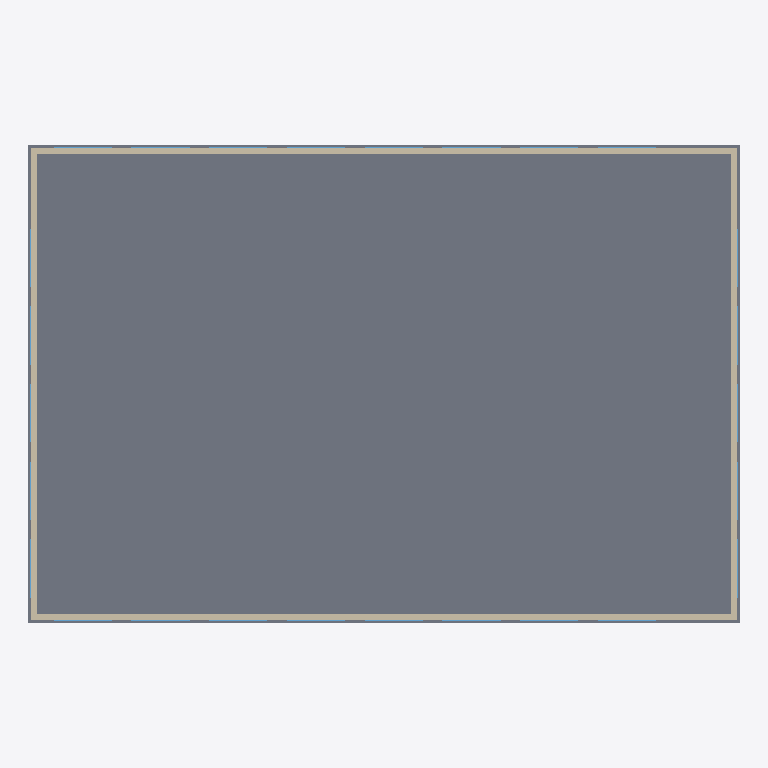
Plan cut of the same IFC building model at storey '4F' (level 10.80 m, cut at 12.20 m), seen from above with north up, elements coloured by IFC class: 26 windows (light blue), 4 walls (beige), 1 slab (grey). Cut surfaces are drawn darker.
Extent 36.6 m × 24.6 m × 18.3 m (x, y, z). Storeys (5): 1F at 0.00 m; 2F at 3.60 m; 3F at 7.20 m; 4F at 10.80 m; 5F at 14.40 m. Elements (156): 130 IfcWindow, 20 IfcWall, 6 IfcSlab.

HEADER;
FILE_DESCRIPTION(('ViewDefinition [ReferenceView]'),'2;1');
FILE_NAME('building-twin-lab.ifc','2026-11-23T00:00:00',(''),(''),'building-twin-lab','building-twin-lab','');
FILE_SCHEMA(('IFC4'));
ENDSEC;
DATA;
#11=IFCPROJECT('1kknTswnM_rCnWZObakl_f',$,'Building Twin Lab','가상 업무시설 PoC 모델',$,$,$,(#5),#10);
#27=IFCSITE('2bLINoB$fE$rAcW_PdUzny',$,'대지',$,$,#26,$,$,.ELEMENT.,$,$,$,$,$);
#31=IFCBUILDING('3srnC9$5NPbp$$RXMuLxFB',$,'가상 업무시설',$,$,#30,$,$,.ELEMENT.,$,$,$);
#37=IFCBUILDINGSTOREY('3GSvfqANfns$MEkD890knA',$,'1F',$,$,#36,$,'1층',.ELEMENT.,0.0);
#516=IFCBUILDINGSTOREY('3GGYIEhsd8vmaZAocWXF7Y',$,'2F',$,$,#515,$,'2층',.ELEMENT.,3.6);
#995=IFCBUILDINGSTOREY('0vNd1JlA0RkN75nPt9xTNo',$,'3F',$,$,#994,$,'3층',.ELEMENT.,7.2);
#1474=IFCBUILDINGSTOREY('1MftQsKrLl9rGnbHMobiXq',$,'4F',$,$,#1473,$,'4층',.ELEMENT.,10.8);
#1953=IFCBUILDINGSTOREY('2NR5YowhGotQ$93aXE_qq5',$,'5F',$,$,#1952,$,'5층',.ELEMENT.,14.4);
#1485=IFCSLAB('2_l5R_PROcqNKxKY0Egpzj',$,'4F 바닥 슬래브',$,$,#1477,#1484,$,.FLOOR.);
#1496=IFCWALL('0UVY4vGQyhz9ZutNLlzmVc',$,'4F 남측 외벽',$,$,#1488,#1495,$,.SOLIDWALL.);
#1595=IFCWALL('2B_KA2_u9Z_84TAL$8sWuc',$,'4F 북측 외벽',$,$,#1587,#1594,$,.SOLIDWALL.);
#1694=IFCWALL('075BYFi0K5mtfcQ5CH6oQ0',$,'4F 동측 외벽',$,$,#1686,#1693,$,.SOLIDWALL.);
#1760=IFCWALL('0_Ce1d0i9kleTfOEX5Bd57',$,'4F 서측 외벽',$,$,#1752,#1759,$,.SOLIDWALL.);
#1518=IFCWINDOW('328SYpUsvYjO5ni4MFW4Ql',$,'4F 남측 외벽 창',$,$,#1510,#1517,$,1.6,3.0,.WINDOW.,$,$);
#1562=IFCWINDOW('1q6vushUzfM2N0x9N2fw6P',$,'4F 남측 외벽 창',$,$,#1554,#1561,$,1.6,3.0,.WINDOW.,$,$);
#1617=IFCWINDOW('3SsCWca1vUw6dFUZJpkQWa',$,'4F 북측 외벽 창',$,$,#1609,#1616,$,1.6,3.0,.WINDOW.,$,$);
#1661=IFCWINDOW('1AX4sJciOj26wix27yGLhe',$,'4F 북측 외벽 창',$,$,#1653,#1660,$,1.6,3.0,.WINDOW.,$,$);
#1705=IFCWINDOW('0xWRKGle4UjOcUOzGhjNz_',$,'4F 동측 외벽 창',$,$,#1697,#1704,$,1.6,3.0,.WINDOW.,$,$);
#1738=IFCWINDOW('0ueH0cJUkJiRkdnoqzc2c6',$,'4F 동측 외벽 창',$,$,#1730,#1737,$,1.6,3.0,.WINDOW.,$,$);
#1771=IFCWINDOW('3vQZgHsG_T$JXWofizcGdM',$,'4F 서측 외벽 창',$,$,#1763,#1770,$,1.6,3.0,.WINDOW.,$,$);
#1804=IFCWINDOW('0CLukODG3jWHFHSNW0H9tV',$,'4F 서측 외벽 창',$,$,#1796,#1803,$,1.6,3.0,.WINDOW.,$,$);
#1507=IFCWINDOW('2YXQS1waS1mMtSJMRSKNsG',$,'4F 남측 외벽 창',$,$,#1499,#1506,$,1.6,3.0,.WINDOW.,$,$);
#1529=IFCWINDOW('3GOnSjfHu7n9WR7b3BEm04',$,'4F 남측 외벽 창',$,$,#1521,#1528,$,1.6,3.0,.WINDOW.,$,$);
#1551=IFCWINDOW('0Pmh255oKkgd9xbZHGKCQ1',$,'4F 남측 외벽 창',$,$,#1543,#1550,$,1.6,3.0,.WINDOW.,$,$);
#1540=IFCWINDOW('22syZoO0HPpItZt8Uus_NW',$,'4F 남측 외벽 창',$,$,#1532,#1539,$,1.6,3.0,.WINDOW.,$,$);
#1584=IFCWINDOW('2h1SK4j7qpjRHKQoT4gNuX',$,'4F 남측 외벽 창',$,$,#1576,#1583,$,1.6,3.0,.WINDOW.,$,$);
#1573=IFCWINDOW('0vfU3V7JJZDQj_YaIoGXcI',$,'4F 남측 외벽 창',$,$,#1565,#1572,$,1.6,3.0,.WINDOW.,$,$);
#1606=IFCWINDOW('2IOJYcUoV5RER_Pu7zFxnU',$,'4F 북측 외벽 창',$,$,#1598,#1605,$,1.6,3.0,.WINDOW.,$,$);
#1628=IFCWINDOW('2zcdGE748JozJzM7cOw6QE',$,'4F 북측 외벽 창',$,$,#1620,#1627,$,1.6,3.0,.WINDOW.,$,$);
#1650=IFCWINDOW('2spc2C4FblUWrbstKNFI_X',$,'4F 북측 외벽 창',$,$,#1642,#1649,$,1.6,3.0,.WINDOW.,$,$);
#1639=IFCWINDOW('1rRauBp_$o5O9aygqe9n63',$,'4F 북측 외벽 창',$,$,#1631,#1638,$,1.6,3.0,.WINDOW.,$,$);
#1672=IFCWINDOW('12zpYC_WWkXV6smd57o_ZA',$,'4F 북측 외벽 창',$,$,#1664,#1671,$,1.6,3.0,.WINDOW.,$,$);
#1683=IFCWINDOW('1HjeMZwRFjfBodtIPUeUeE',$,'4F 북측 외벽 창',$,$,#1675,#1682,$,1.6,3.0,.WINDOW.,$,$);
#1727=IFCWINDOW('2x5YHBrGJGQshjriRBhfBR',$,'4F 동측 외벽 창',$,$,#1719,#1726,$,1.6,3.0,.WINDOW.,$,$);
#1716=IFCWINDOW('2yH0LIkL5NUI77JtOaM8kQ',$,'4F 동측 외벽 창',$,$,#1708,#1715,$,1.6,3.0,.WINDOW.,$,$);
#1749=IFCWINDOW('3ZLFw1unMu6xOu_8NzNbeD',$,'4F 동측 외벽 창',$,$,#1741,#1748,$,1.6,3.0,.WINDOW.,$,$);
#1793=IFCWINDOW('3izCs4o5WPF2EMAOMOtefB',$,'4F 서측 외벽 창',$,$,#1785,#1792,$,1.6,3.0,.WINDOW.,$,$);
#1782=IFCWINDOW('27XdcvEJhMceUERksXB4QF',$,'4F 서측 외벽 창',$,$,#1774,#1781,$,1.6,3.0,.WINDOW.,$,$);
#1815=IFCWINDOW('2U6Fq7xHkTf_YYXf4nJj_y',$,'4F 서측 외벽 창',$,$,#1807,#1814,$,1.6,3.0,.WINDOW.,$,$);
ENDSEC;
